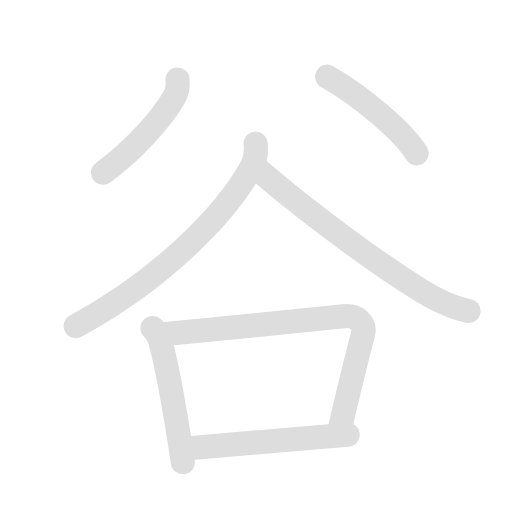
t = 0.00 s
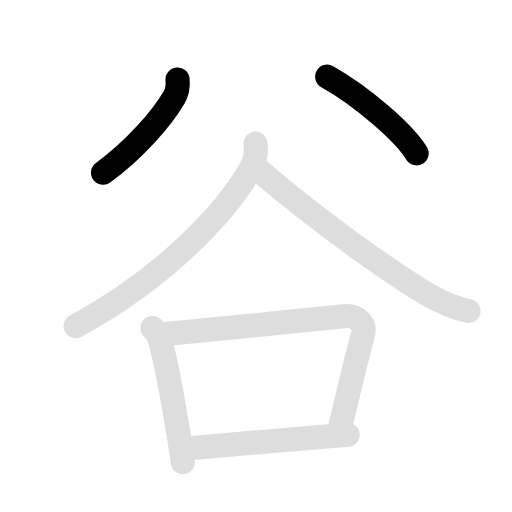
t = 1.78 s
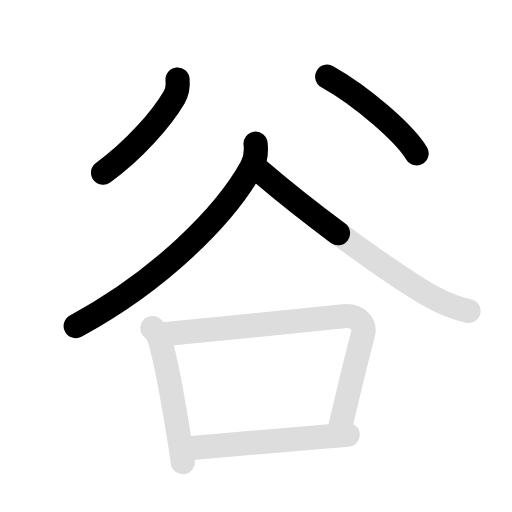
t = 3.55 s
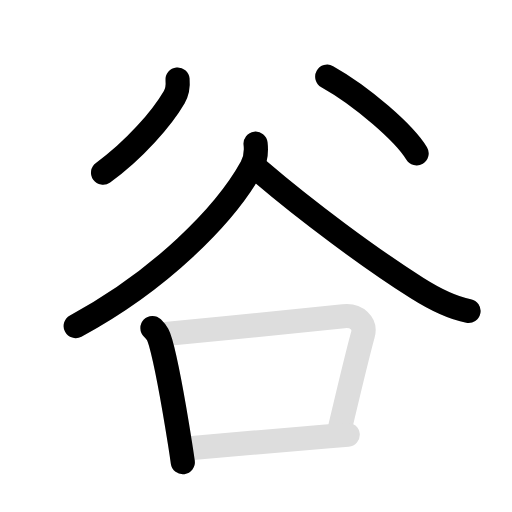
t = 5.33 s
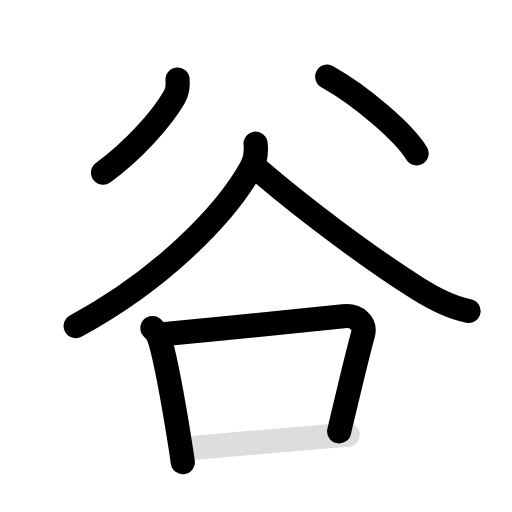
t = 7.10 s
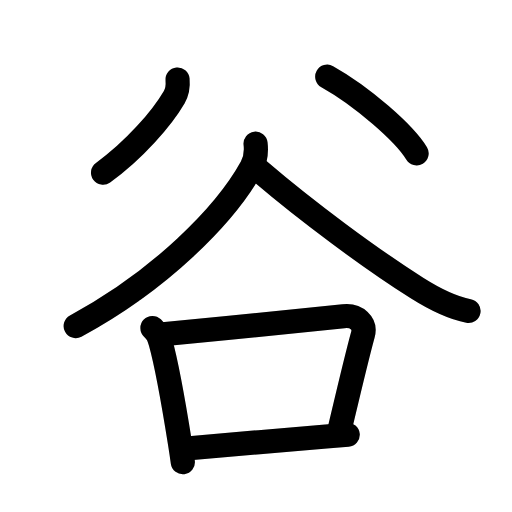
t = 8.90 s

The animated SVG that drew these frames (rendered in a browser with its animation timeline set to each time). Animation: 14 SMIL elements (animate=8,set=6); one cycle of 8.90 s, repeats indefinitely.

<svg id="kvg-08c37" class="kanjivg" viewBox="0 0 106 106" width="106" height="106" xmlns="http://www.w3.org/2000/svg" xmlns:xlink="http://www.w3.org/1999/xlink" xml:space="preserve" version="1.1" baseProfile="full"><defs><style type="text/css">path.black{fill:none;stroke:black;stroke-width:5;stroke-linecap:round;stroke-linejoin:round;}path.grey{fill:none;stroke:#ddd;stroke-width:5;stroke-linecap:round;stroke-linejoin:round;}path.stroke{fill:none;stroke:black;stroke-width:5;stroke-linecap:round;stroke-linejoin:round;}text{font-size:16px;font-family:Segoe UI Symbol,Cambria Math,DejaVu Sans,Symbola,Quivira,STIX,Code2000;-webkit-touch-callout:none;cursor:pointer;-webkit-user-select:none;-khtml-user-select:none;-moz-user-select:none;-ms-user-select:none;user-select: none;}text:hover{color:#777;}#reset{font-weight:bold;}</style><marker id="markerStart" markerWidth="8" markerHeight="8" style="overflow:visible;"><circle cx="0" cy="0" r="1.5" style="stroke:none;fill:red;fill-opacity:0.5;"/></marker><marker id="markerEnd" style="overflow:visible;"><circle cx="0" cy="0" r="0.8" style="stroke:none;fill:blue;fill-opacity:0.5;"><animate attributeName="opacity" from="1" to="0" dur="3s" repeatCount="indefinite" /></circle></marker></defs><path d="M36.76,16.48c0.12,1.35-0.01,2.47-0.71,3.66C33.5,24.5,27.88,31,21.33,35.75" class="grey" /><path d="M67.75,15.88c7.23,4.04,16.03,11.75,18.5,15.88" class="grey" /><path d="M52.91,29.75c0.22,1.87,0.06,3.24-0.85,4.9C46.62,44.5,33.25,58,15.67,67.5" class="grey" /><path d="M53.67,35.33c9.83,8.42,23.1,18.25,32.61,24.27c3.37,2.13,6.76,4.01,10.72,4.79" class="grey" /><path d="M31.56,67.91c1.02,0.99,1.29,1.59,1.69,3.02c1.32,4.67,2.88,13.76,4.04,21.02c0.21,1.32,0.4,2.59,0.56,3.75" class="grey" /><path d="M33.75,69.2c12.58-1.22,30.04-2.91,37.35-3.74c2.77-0.32,4.66,1.54,4.04,3.77c-1.43,5.19-3.57,14.4-4.92,20.07" class="grey" /><path d="M38.65,92.84c10.47-0.96,18.55-1.55,28.85-2.46c1.47-0.13,2.96-0.26,4.49-0.38" class="grey" /><path d="M36.76,16.48c0.12,1.35-0.01,2.47-0.71,3.66C33.5,24.5,27.88,31,21.33,35.75" class="stroke" stroke-dasharray="150"><animate attributeName="stroke-dashoffset" from="150" to="0" dur="1.8s" begin="0.0s" fill="freeze" /></path><path d="M67.75,15.88c7.23,4.04,16.03,11.75,18.5,15.88" class="stroke" stroke-dasharray="150"><set attributeName="opacity" to="0" dur="1.0s" /><animate attributeName="stroke-dashoffset" from="150" to="0" dur="1.8s" begin="1.0s" fill="freeze" /></path><path d="M52.91,29.75c0.22,1.87,0.06,3.24-0.85,4.9C46.62,44.5,33.25,58,15.67,67.5" class="stroke" stroke-dasharray="150"><set attributeName="opacity" to="0" dur="2.0s" /><animate attributeName="stroke-dashoffset" from="150" to="0" dur="1.8s" begin="2.0s" fill="freeze" /></path><path d="M53.67,35.33c9.83,8.42,23.1,18.25,32.61,24.27c3.37,2.13,6.76,4.01,10.72,4.79" class="stroke" stroke-dasharray="150"><set attributeName="opacity" to="0" dur="3.3s" /><animate attributeName="stroke-dashoffset" from="150" to="0" dur="1.8s" begin="3.3s" fill="freeze" /></path><path d="M31.56,67.91c1.02,0.99,1.29,1.59,1.69,3.02c1.32,4.67,2.88,13.76,4.04,21.02c0.21,1.32,0.4,2.59,0.56,3.75" class="stroke" stroke-dasharray="150"><set attributeName="opacity" to="0" dur="4.6s" /><animate attributeName="stroke-dashoffset" from="150" to="0" dur="1.8s" begin="4.6s" fill="freeze" /></path><path d="M33.75,69.2c12.58-1.22,30.04-2.91,37.35-3.74c2.77-0.32,4.66,1.54,4.04,3.77c-1.43,5.19-3.57,14.4-4.92,20.07" class="stroke" stroke-dasharray="150"><set attributeName="opacity" to="0" dur="5.6s" /><animate attributeName="stroke-dashoffset" from="150" to="0" dur="1.8s" begin="5.6s" fill="freeze" /></path><path d="M38.65,92.84c10.47-0.96,18.55-1.55,28.85-2.46c1.47-0.13,2.96-0.26,4.49-0.38" class="stroke" stroke-dasharray="150"><set attributeName="opacity" to="0" dur="7.1s" /><animate attributeName="stroke-dashoffset" from="150" to="0" dur="1.8s" begin="7.1s" fill="freeze" /></path></svg>